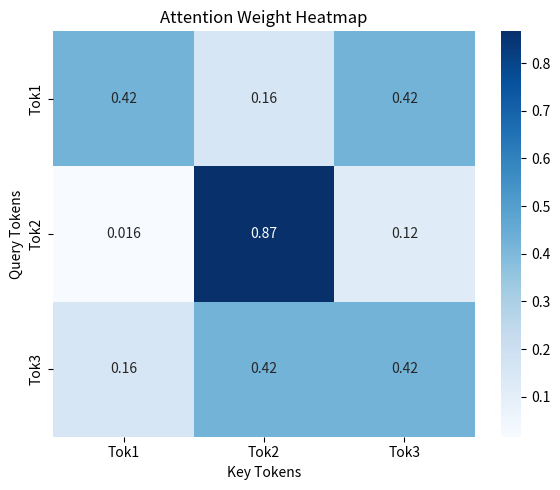

This chart was generated by the following Python code:
import numpy as np
import matplotlib.pyplot as plt
import seaborn as sns

# Step 1: Create toy input vectors
Q = np.array([[1, 0, 1, 0],
              [0, 2, 0, 2],
              [1, 1, 1, 1]], dtype=np.float32)

K = np.array([[1, 0, 1, 0],
              [0, 2, 0, 2],
              [1, 1, 1, 1]], dtype=np.float32)

V = np.array([[0.1, 0.2, 0.3, 0.4],
              [0.5, 0.6, 0.7, 0.8],
              [0.9, 1.0, 1.1, 1.2]], dtype=np.float32)

# Step 2: Compute scaled dot-product attention
dk = Q.shape[-1]
scores = np.matmul(Q, K.T) / np.sqrt(dk)

def softmax(x):
    e_x = np.exp(x - np.max(x, axis=-1, keepdims=True))
    return e_x / e_x.sum(axis=-1, keepdims=True)

weights = softmax(scores)
output = np.matmul(weights, V)

# Step 3: Print results
print("Attention Weights:\n", weights)
print("\nAttention Output:\n", output)

# Step 4: Visualize attention weights
plt.figure(figsize=(6, 5))
sns.heatmap(weights, annot=True, cmap="Blues", xticklabels=["Tok1", "Tok2", "Tok3"], yticklabels=["Tok1", "Tok2", "Tok3"])
plt.title("Attention Weight Heatmap")
plt.xlabel("Key Tokens")
plt.ylabel("Query Tokens")
plt.tight_layout()
plt.show()
